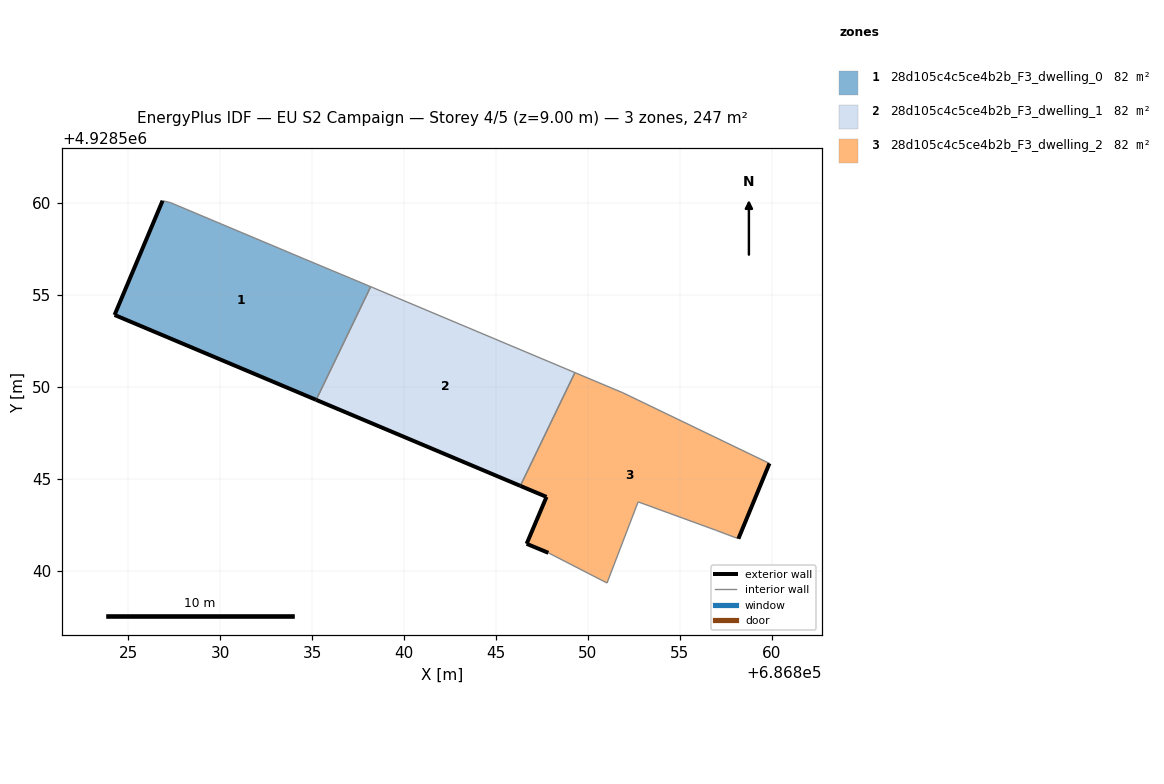
=== STOREY PLAN SPEC (per zone: floor XY polygon, exterior-wall plan segments, windows/doors) ===
zone 1: 28d105c4c5ce4b2b_F3_dwelling_0  (82.2 m²)
  floor: (686835.23, 4928549.30) (686838.19, 4928555.45) (686837.09, 4928555.91) (686836.56, 4928556.13) (686834.60, 4928556.95) (686827.30, 4928560.02) (686826.88, 4928560.12) (686824.27, 4928553.91)
  exterior wall: (686835.23, 4928549.30) – (686824.27, 4928553.91)  [11.9 m]
  exterior wall: (686824.27, 4928553.91) – (686826.88, 4928560.12)  [6.7 m]
  interior walls: 6
zone 2: 28d105c4c5ce4b2b_F3_dwelling_1  (82.2 m²)
  floor: (686846.32, 4928544.62) (686849.29, 4928550.78) (686838.19, 4928555.45) (686835.23, 4928549.30)
  exterior wall: (686846.32, 4928544.62) – (686835.23, 4928549.30)  [12.0 m]
  interior walls: 3
zone 3: 28d105c4c5ce4b2b_F3_dwelling_2  (82.2 m²)
  floor: (686858.18, 4928541.75) (686859.87, 4928545.84) (686851.90, 4928549.68) (686849.29, 4928550.78) (686846.32, 4928544.62) (686847.75, 4928544.02) (686846.67, 4928541.47) (686847.85, 4928540.98) (686851.04, 4928539.34) (686852.73, 4928543.75) (686856.98, 4928542.20)
  exterior wall: (686847.85, 4928540.98) – (686846.67, 4928541.47)  [1.3 m]
  exterior wall: (686846.67, 4928541.47) – (686847.75, 4928544.02)  [2.8 m]
  exterior wall: (686847.75, 4928544.02) – (686846.32, 4928544.62)  [1.5 m]
  exterior wall: (686859.87, 4928545.84) – (686858.18, 4928541.75)  [4.4 m]
  interior walls: 7

=== DERIVED (storey summary) ===
Building: EU S2 Campaign
Storey: 4 of 5  (floor level z = 9.00 m)
Storey gross floor area: 246.5 m²
Zones on this storey: 3
  - 28d105c4c5ce4b2b_F3_dwelling_0: floor 82.2 m²; exterior wall 18.6 m (55.9 m²); WWR 0.0%
  - 28d105c4c5ce4b2b_F3_dwelling_1: floor 82.2 m²; exterior wall 12.0 m (36.1 m²); WWR 0.0%
  - 28d105c4c5ce4b2b_F3_dwelling_2: floor 82.2 m²; exterior wall 10.0 m (30.1 m²); WWR 0.0%
Zone adjacency (shared interzone walls):
  - 28d105c4c5ce4b2b_F3_dwelling_0 ↔ 28d105c4c5ce4b2b_F3_dwelling_1
  - 28d105c4c5ce4b2b_F3_dwelling_1 ↔ 28d105c4c5ce4b2b_F3_dwelling_2